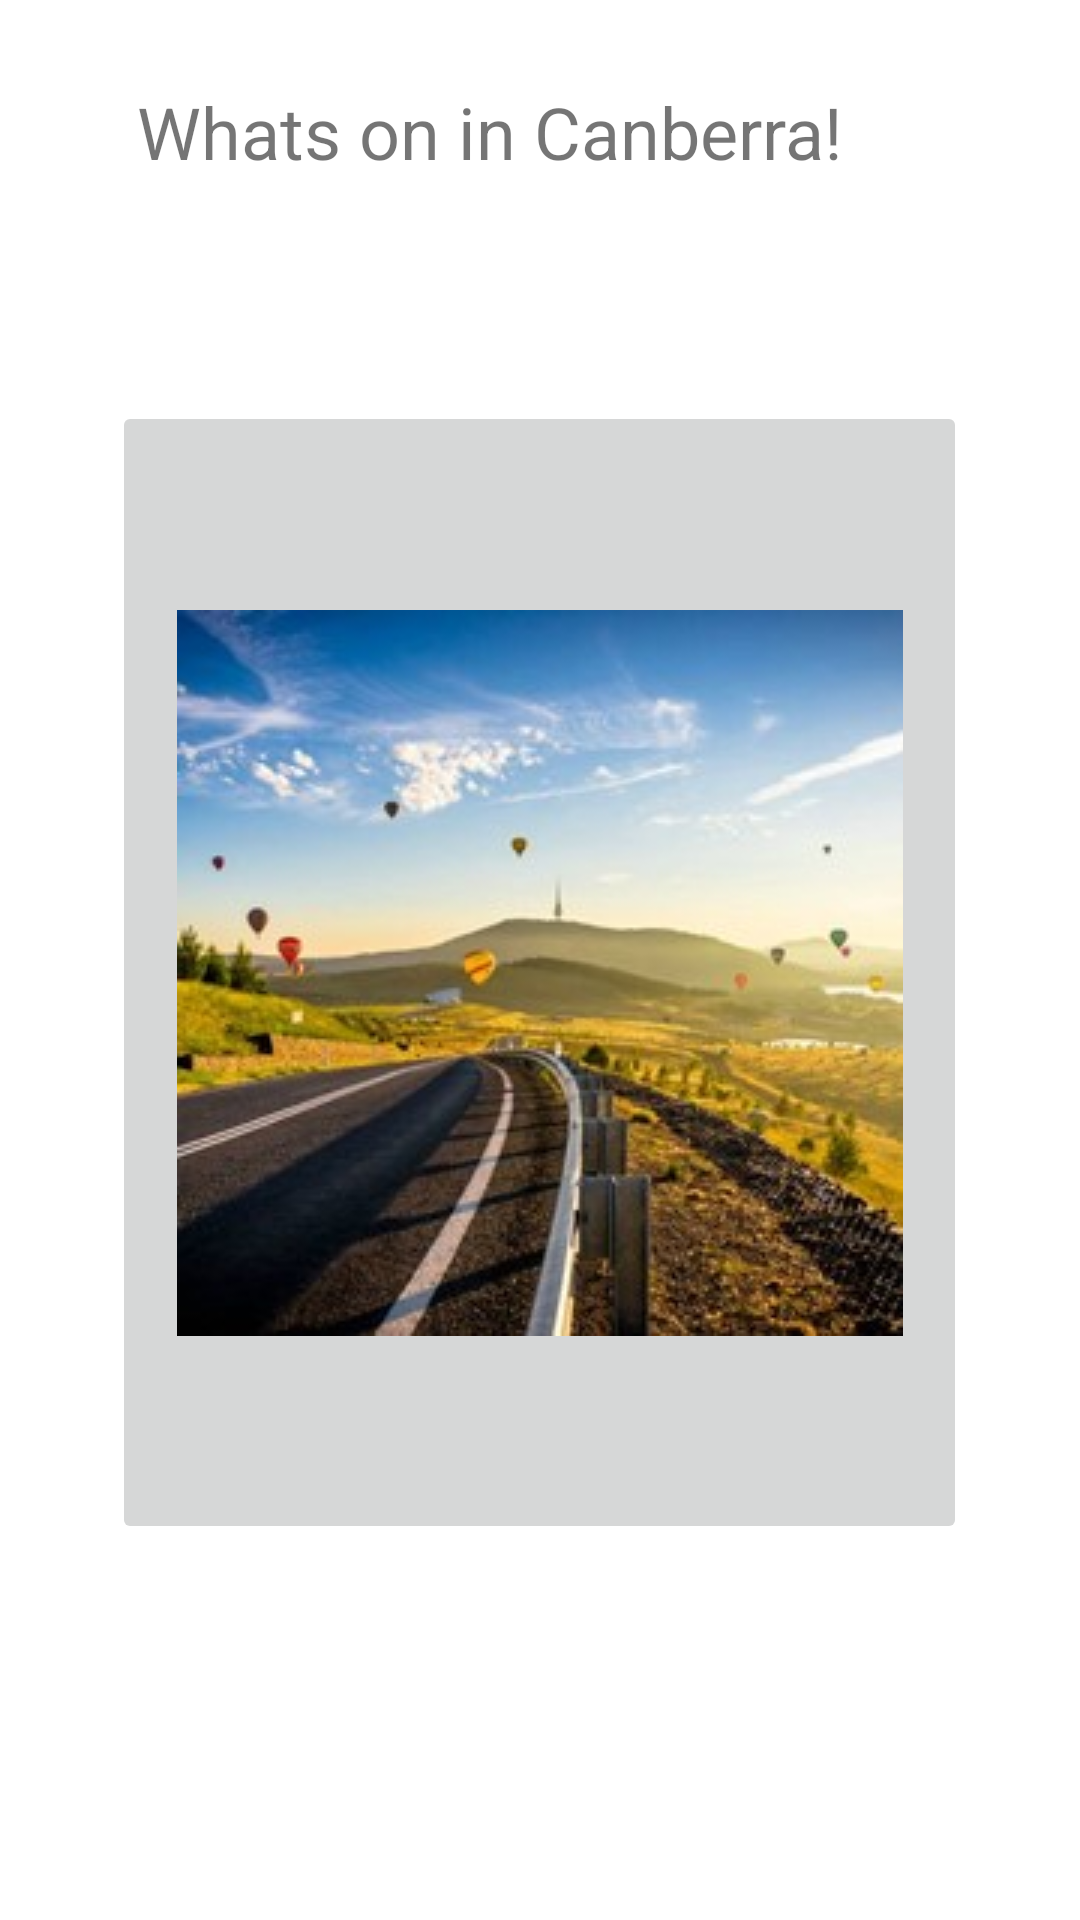

Android layout source for this screen:
<!-- AndroidManifest.xml: application theme Theme.ListViewActionBarMenuApp -->
<!-- res/layout/activity_main.xml -->
<?xml version="1.0" encoding="utf-8"?>
<androidx.constraintlayout.widget.ConstraintLayout xmlns:android="http://schemas.android.com/apk/res/android"
    xmlns:app="http://schemas.android.com/apk/res-auto"
    xmlns:tools="http://schemas.android.com/tools"
    android:layout_width="match_parent"
    android:layout_height="match_parent"
    tools:context=".MainActivity">

    <TextView
        android:id="@+id/textView"
        android:layout_width="271dp"
        android:layout_height="105dp"
        android:text="Whats on in Canberra!"
        android:textSize="24sp"
        app:layout_constraintBottom_toBottomOf="parent"
        app:layout_constraintHorizontal_bias="0.514"
        app:layout_constraintLeft_toLeftOf="parent"
        app:layout_constraintRight_toRightOf="parent"
        app:layout_constraintTop_toTopOf="parent"
        app:layout_constraintVertical_bias="0.052" />

    <ImageButton
        android:id="@+id/imageButton"
        android:layout_width="285dp"
        android:layout_height="381dp"
        android:onClick="goToListView"
        app:layout_constraintBottom_toBottomOf="parent"
        app:layout_constraintHorizontal_bias="0.496"
        app:layout_constraintLeft_toLeftOf="parent"
        app:layout_constraintRight_toRightOf="parent"
        app:layout_constraintTop_toTopOf="@+id/textView"
        app:layout_constraintVertical_bias="0.458"
        app:srcCompat="@drawable/canberra" />

</androidx.constraintlayout.widget.ConstraintLayout>
<!-- resources referenced by this layout -->
<resources>
  <!-- drawable canberra: jpg bitmap (drawable, 21086 bytes) -->
  <style name="Theme.ListViewActionBarMenuApp" parent="Theme.MaterialComponents.DayNight.DarkActionBar">
          
          <item name="colorPrimary">@color/purple_500</item>
          <item name="colorPrimaryVariant">@color/purple_700</item>
          <item name="colorOnPrimary">@color/white</item>
          
          <item name="colorSecondary">@color/teal_200</item>
          <item name="colorSecondaryVariant">@color/teal_700</item>
          <item name="colorOnSecondary">@color/black</item>
          
          <item name="android:statusBarColor" tools:targetApi="l">?attr/colorPrimaryVariant</item>
          
      </style>
  <!-- not gathered from this repository: default colours our renderer supplied (Android Studio template values) -->
  <color name="purple_500">#FF6200EE</color>
  <color name="purple_700">#FF3700B3</color>
  <color name="teal_200">#FF03DAC5</color>
  <color name="teal_700">#FF018786</color>
  <color name="black">#FF000000</color>
  <color name="white">#FFFFFFFF</color>
</resources>
